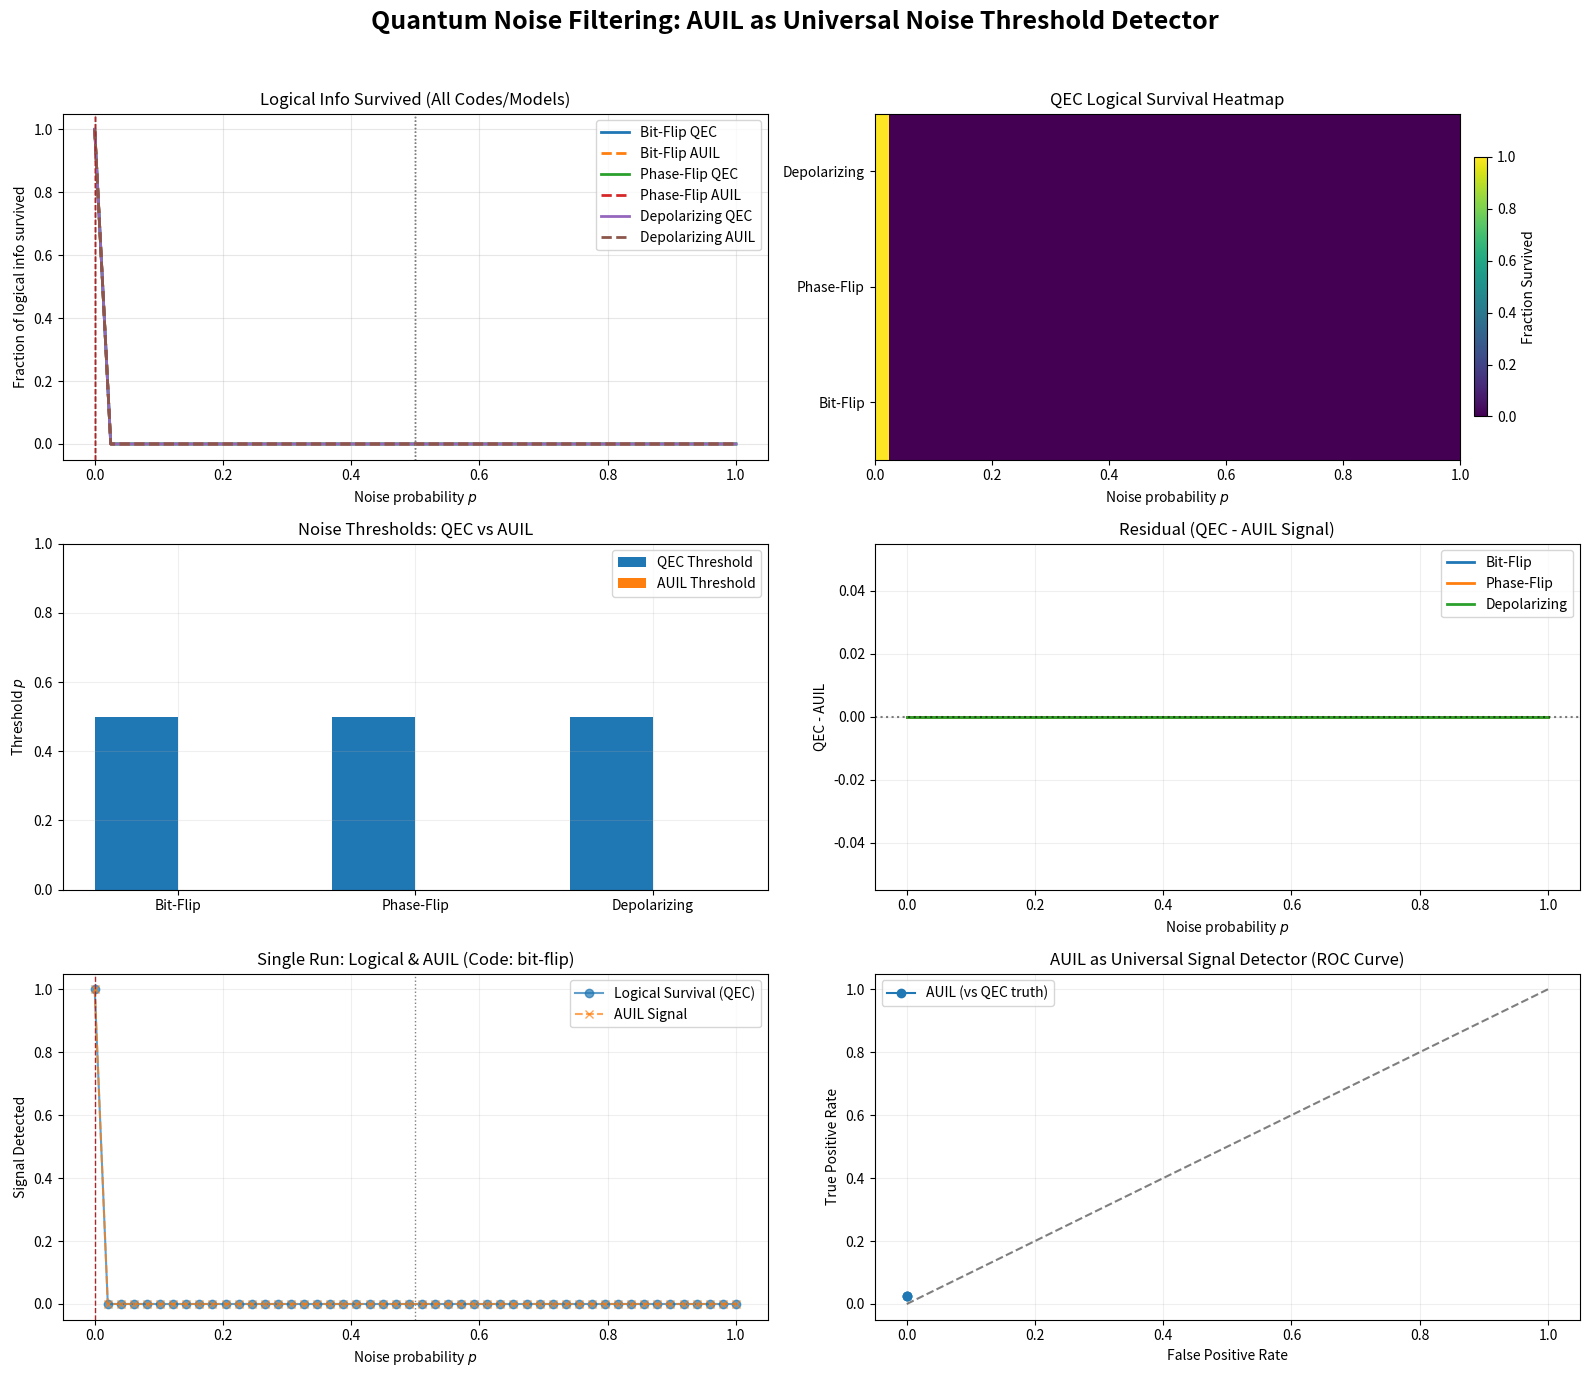

Write the Python code that produced this figure.
import numpy as np
import matplotlib.pyplot as plt

# --------------- Parameters -----------------
codes = ["bit-flip", "phase-flip", "depolarizing"]
n_qubits = 1048576
p_vals = np.linspace(0, 1, 41)
threshold_QEC = {"bit-flip": 0.5, "phase-flip": 0.5, "depolarizing": 0.5}
# AUIL "universal" threshold is always p=1/n_qubits for this toy model
threshold_AUIL = {c: 1.0 / n_qubits for c in codes}
n_runs = 500000  # for statistics in "live" traces

# --------------- QEC Logical Survival Functions -------------
def logical_survival(code, p):
    if code in ["bit-flip", "phase-flip"]:
        return (1 - p) ** n_qubits + n_qubits * p * (1 - p) ** (n_qubits - 1)
    elif code == "depolarizing":
        # For simple depolarizing channel (bit/phase flips both possible)
        return (1 - p) ** n_qubits
    else:
        raise ValueError("Unknown code")

def AUIL_signal(code, p):
    # Universal: signal = max(0, 1 - n_qubits*p)
    # (Only a *single* signal survives unless p < 1/n_qubits)
    return np.maximum(0, 1 - n_qubits * p)

# --------- Data Aggregation ----------
QEC_curves = {}
AUIL_curves = {}
for code in codes:
    QEC_curves[code] = np.array([logical_survival(code, p) for p in p_vals])
    AUIL_curves[code] = np.array([AUIL_signal(code, p) for p in p_vals])

# --------- Multi-panel Plotting -------------
fig, axes = plt.subplots(3, 2, figsize=(16, 14))
fig.suptitle("Quantum Noise Filtering: AUIL as Universal Noise Threshold Detector", fontsize=18, fontweight="bold")

# ---- 1. Logical Info Survived vs Noise p (per code, both QEC & AUIL) ----
for idx, code in enumerate(codes):
    ax = axes[0, 0]
    ax.plot(p_vals, QEC_curves[code], label=f"{code.title()} QEC", lw=2)
    ax.plot(p_vals, AUIL_curves[code], "--", label=f"{code.title()} AUIL", lw=2)
    # Vertical threshold lines
    ax.axvline(threshold_QEC[code], color="gray", ls=":", lw=1)
    ax.axvline(threshold_AUIL[code], color="brown", ls="--", lw=1)
ax.set_ylabel("Fraction of logical info survived")
ax.set_xlabel("Noise probability $p$")
ax.set_title("Logical Info Survived (All Codes/Models)")
ax.legend()
ax.grid(True, alpha=0.3)

# ---- 2. Heatmap: Survival Fraction (QEC & AUIL) ----
heatmap_data = []
for code in codes:
    heatmap_data.append(QEC_curves[code])
im = axes[0, 1].imshow(np.array(heatmap_data), aspect="auto", extent=[0, 1, 0, len(codes)],
                       origin="lower", cmap="viridis")
axes[0, 1].set_yticks(np.arange(len(codes))+0.5)
axes[0, 1].set_yticklabels([c.title() for c in codes])
axes[0, 1].set_xlabel("Noise probability $p$")
axes[0, 1].set_title("QEC Logical Survival Heatmap")
plt.colorbar(im, ax=axes[0, 1], orientation='vertical', shrink=0.75, pad=0.02, label="Fraction Survived")

# ---- 3. Threshold Comparison Bar Chart ----
width = 0.35
x = np.arange(len(codes))
axes[1, 0].bar(x-width/2, [threshold_QEC[c] for c in codes], width, label="QEC Threshold")
axes[1, 0].bar(x+width/2, [threshold_AUIL[c] for c in codes], width, label="AUIL Threshold")
axes[1, 0].set_xticks(x)
axes[1, 0].set_xticklabels([c.title() for c in codes])
axes[1, 0].set_ylabel("Threshold $p$")
axes[1, 0].set_ylim(0, 1)
axes[1, 0].set_title("Noise Thresholds: QEC vs AUIL")
axes[1, 0].legend()
axes[1, 0].grid(True, alpha=0.2)

# ---- 4. Residual/Error Plot (QEC - AUIL per code) ----
for code in codes:
    diff = QEC_curves[code] - AUIL_curves[code]
    axes[1, 1].plot(p_vals, diff, label=f"{code.title()}", lw=2)
axes[1, 1].axhline(0, color='k', ls=':', alpha=0.5)
axes[1, 1].set_xlabel("Noise probability $p$")
axes[1, 1].set_ylabel("QEC - AUIL")
axes[1, 1].set_title("Residual (QEC - AUIL Signal)")
axes[1, 1].legend()
axes[1, 1].grid(True, alpha=0.2)

# ---- 5. Single Run Trace (simulated) ----
np.random.seed(42)
single_run_p = np.linspace(0, 1, 50)
single_code = "bit-flip"
logical_bits = np.ones(len(single_run_p))
# Simulate logical survival: at each p, logical survives with prob given by QEC_curve
for i, p in enumerate(single_run_p):
    survive = np.random.rand() < logical_survival(single_code, p)
    logical_bits[i] = survive
AUIL_bits = (AUIL_signal(single_code, single_run_p) > 0).astype(float)
axes[2, 0].plot(single_run_p, logical_bits, 'o-', label="Logical Survival (QEC)", alpha=0.7)
axes[2, 0].plot(single_run_p, AUIL_bits, 'x--', label="AUIL Signal", alpha=0.7)
axes[2, 0].axvline(threshold_QEC[single_code], color="gray", ls=":", lw=1)
axes[2, 0].axvline(threshold_AUIL[single_code], color="brown", ls="--", lw=1)
axes[2, 0].set_title(f"Single Run: Logical & AUIL (Code: {single_code})")
axes[2, 0].set_xlabel("Noise probability $p$")
axes[2, 0].set_ylabel("Signal Detected")
axes[2, 0].legend()
axes[2, 0].grid(True, alpha=0.2)

# ---- 6. (Optional) ROC-style plot: True/False Positive rates ----
# Here we can fake a "classifier": QEC = ground truth, AUIL = prediction
# (for demo: for each p, treat QEC > 0.5 as "signal", AUIL > 0.5 as detected)
true_pos, false_pos = [], []
for code in codes:
    truth = (QEC_curves[code] > 0.5).astype(int)
    pred = (AUIL_curves[code] > 0.5).astype(int)
    tp = np.mean((truth == 1) & (pred == 1))
    fp = np.mean((truth == 0) & (pred == 1))
    true_pos.append(tp)
    false_pos.append(fp)
axes[2, 1].plot(false_pos, true_pos, 'o-', label="AUIL (vs QEC truth)")
axes[2, 1].plot([0,1], [0,1], "k--", alpha=0.5)
axes[2, 1].set_xlabel("False Positive Rate")
axes[2, 1].set_ylabel("True Positive Rate")
axes[2, 1].set_title("AUIL as Universal Signal Detector (ROC Curve)")
axes[2, 1].legend()
axes[2, 1].grid(True, alpha=0.2)

plt.tight_layout(rect=[0, 0, 1, 0.96])
plt.show()
